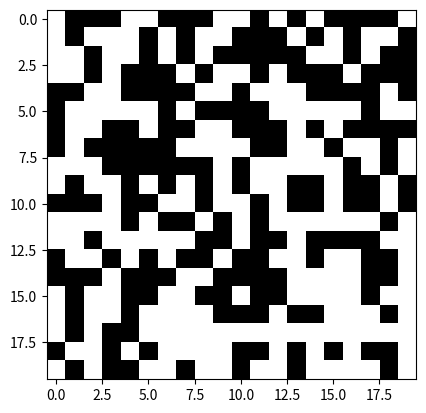

Generate this figure with matplotlib:
import numpy as np
import matplotlib.pyplot as plt
import matplotlib.animation as animation
from scipy.signal import convolve2d
import hashlib
from collections import defaultdict

# Initialize the dimensions of the grid
width, height = 100, 100
cell_size = 5
cols, rows = width // cell_size, height // cell_size

# Define colors
alive_color = (1, 1, 1)  # White in normalized RGB
dead_color = (0, 0, 0)   # Black in normalized RGB

# Initialize the grid with random states
grid = np.random.choice([0, 1], size=(cols, rows))

# Define the radius for the neighborhood
radius = 1

# Class to represent a pattern
class Pattern:
    def __init__(self, shape, position):
        self.shape = shape  # Numpy array representing the pattern shape
        self.position = position  # List of (x, y) positions where the pattern appears
        self.id = hashlib.md5(str(shape).encode()).hexdigest()  # Unique identifier for the pattern
        self.count = 1  # Initialize occurrence count
    
    def update_position(self, new_position):
        self.position = new_position
        self.count += 1

# List to store recognized patterns
recognized_patterns = []

def count_neighbors(grid, x, y, radius):
    count = 0
    for i in range(-radius, radius + 1):
        for j in range(-radius, radius + 1):
            if i == 0 and j == 0:
                continue
            count += grid[(x + i) % cols][(y + j) % rows]
    return count

def update_grid(grid, radius):
    new_grid = np.copy(grid)
    for x in range(cols):
        for y in range(rows):
            neighbors = count_neighbors(grid, x, y, radius)
            
            # Apply Conway's rules
            if grid[x][y] == 1:
                if neighbors < 2 or neighbors > 3:
                    new_grid[x][y] = 0
            else:
                if neighbors == 3:
                    new_grid[x][y] = 1
    return new_grid

def recognize_patterns(grid, recognized_patterns):
    new_recognized_patterns = []
    for x in range(cols):
        for y in range(rows):
            subgrid = grid[x:x+3, y:y+3]  # Considering a 3x3 window
            if subgrid.shape == (3, 3):
                pattern_found = False
                for pattern in recognized_patterns:
                    if np.array_equal(subgrid, pattern.shape):
                        pattern_found = True
                        pattern.update_position((x, y))
                        break
                if not pattern_found:
                    new_pattern = Pattern(np.copy(subgrid), [(x, y)])
                    recognized_patterns.append(new_pattern)
                    new_recognized_patterns.append(new_pattern)
    return new_recognized_patterns

def update(grid, radius):
    # Apply Conway's rules to update the grid
    new_grid = update_grid(grid, radius)
    
    # Introduce random perturbations
    random_mask = np.random.rand(cols, rows) < 0.01  # 1% chance of perturbation
    new_grid[random_mask] = 1 - new_grid[random_mask]  # Flip the state of cells
    
    # Recognize patterns on the updated grid
    new_patterns = recognize_patterns(new_grid, recognized_patterns)
    
    # Sort patterns by occurrence count (descending)
    recognized_patterns.sort(key=lambda pattern: pattern.count, reverse=True)
    
    # Print top 10 patterns
    top_patterns = recognized_patterns[:10]
    for idx, pattern in enumerate(top_patterns):
        print(f"Top {idx+1} - Pattern ID: {pattern.id}, Count: {pattern.count}, Positions: {pattern.position}")
    
    return new_grid

# Update the animation function to use the new update function
def update_animation(frameNum, img, grid, radius):
    grid[:] = update(grid, radius)
    
    img.set_data(grid)
    return img,

# Set up the figure and axis
fig, ax = plt.subplots()
img = ax.imshow(grid, cmap='gray', interpolation='nearest')

# Set up the animation
ani = animation.FuncAnimation(fig, update_animation, fargs=(img, grid, radius), frames=10, interval=100, save_count=50)

plt.show()
